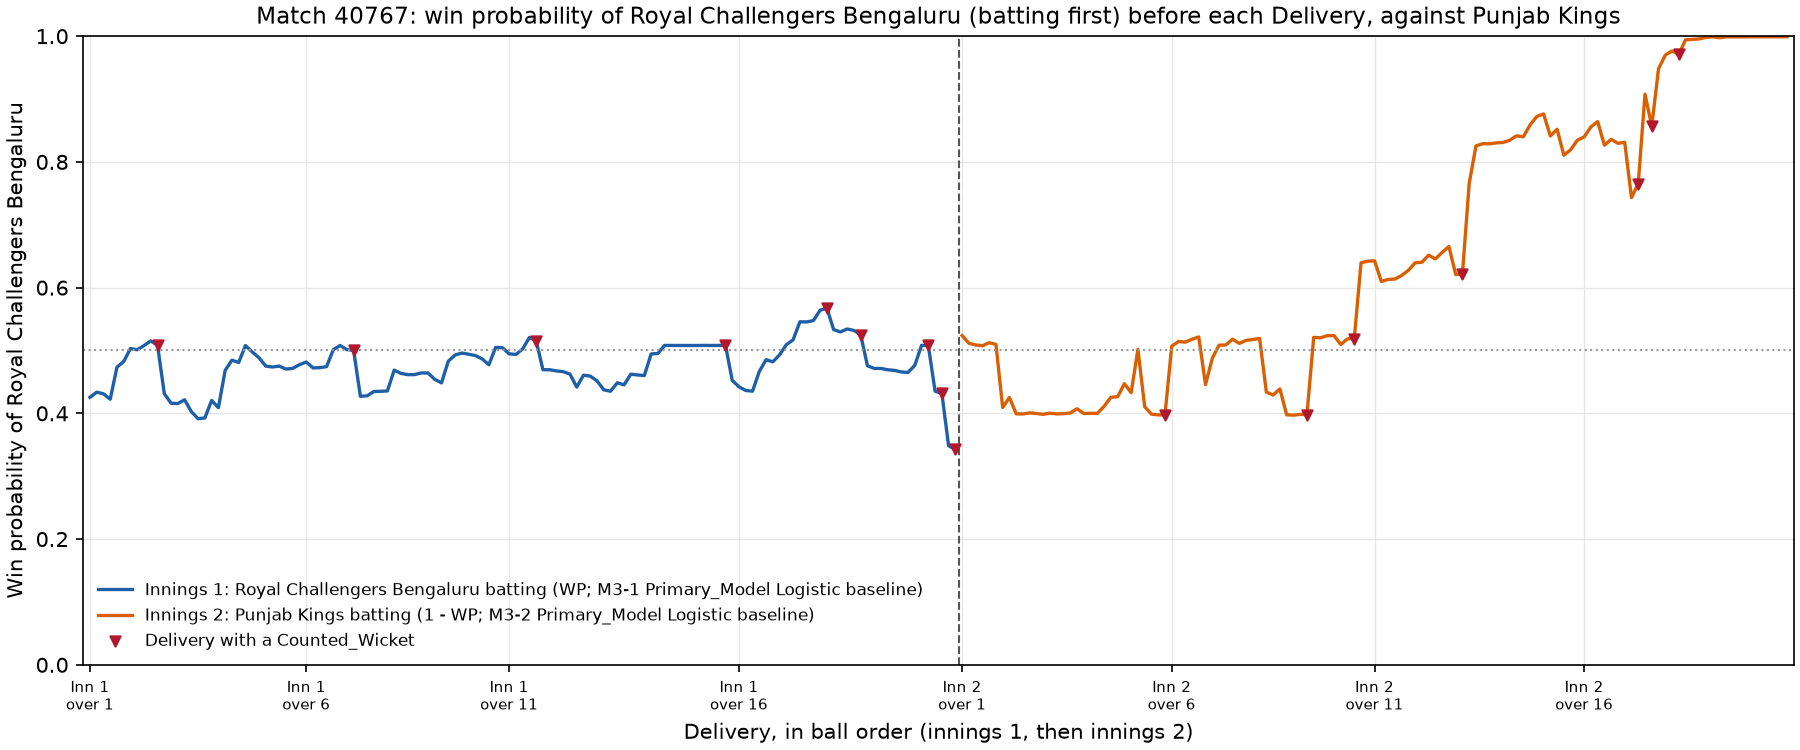

Data behind this chart, as committed beside it:
delivery, row, match_id, innings, innings_ball_num, overid, over_ball_num, batting_team_id, lb_bowled, score, wickets, runs_needed, wicket, terminal_rule, m3_primary_model, wp_batting_side, wp_batting_first
1, 140904, 40767, 1, 1, 1, 1, 5, 0, 0, 0, , False, none, logistic, 0.4255, 0.4255
2, 140905, 40767, 1, 2, 1, 2, 5, 0, 1, 0, , False, none, logistic, 0.4336, 0.4336
3, 140906, 40767, 1, 3, 1, 3, 5, 1, 1, 0, , False, none, logistic, 0.4311, 0.4311
4, 140907, 40767, 1, 4, 1, 4, 5, 2, 1, 0, , False, none, logistic, 0.4225, 0.4225
5, 140908, 40767, 1, 5, 1, 5, 5, 3, 7, 0, , False, none, logistic, 0.4735, 0.4735
6, 140909, 40767, 1, 6, 1, 6, 5, 4, 9, 0, , False, none, logistic, 0.4825, 0.4825
7, 140910, 40767, 1, 7, 1, 7, 5, 5, 13, 0, , False, none, logistic, 0.5032, 0.5032
8, 140911, 40767, 1, 8, 2, 1, 5, 6, 13, 0, , False, none, logistic, 0.5012, 0.5012
9, 140912, 40767, 1, 9, 2, 2, 5, 7, 14, 0, , False, none, logistic, 0.5079, 0.5079
10, 140913, 40767, 1, 10, 2, 3, 5, 8, 18, 0, , False, none, logistic, 0.5152, 0.5152
11, 140914, 40767, 1, 11, 2, 4, 5, 9, 18, 0, , True, none, logistic, 0.5082, 0.5082
12, 140915, 40767, 1, 12, 2, 5, 5, 10, 18, 1, , False, none, logistic, 0.4314, 0.4314
13, 140916, 40767, 1, 13, 2, 6, 5, 11, 18, 1, , False, none, logistic, 0.4161, 0.4161
14, 140917, 40767, 1, 14, 3, 1, 5, 12, 19, 1, , False, none, logistic, 0.4156, 0.4156
15, 140918, 40767, 1, 15, 3, 2, 5, 13, 21, 1, , False, none, logistic, 0.4216, 0.4216
16, 140919, 40767, 1, 16, 3, 3, 5, 14, 21, 1, , False, none, logistic, 0.4027, 0.4027
17, 140920, 40767, 1, 17, 3, 4, 5, 15, 22, 1, , False, none, logistic, 0.3915, 0.3915
18, 140921, 40767, 1, 18, 3, 5, 5, 16, 23, 1, , False, none, logistic, 0.3927, 0.3927
19, 140922, 40767, 1, 19, 3, 6, 5, 16, 24, 1, , False, none, logistic, 0.4206, 0.4206
20, 140923, 40767, 1, 20, 3, 7, 5, 17, 24, 1, , False, none, logistic, 0.409, 0.409
21, 140924, 40767, 1, 21, 4, 1, 5, 18, 30, 1, , False, none, logistic, 0.4683, 0.4683
22, 140925, 40767, 1, 22, 4, 2, 5, 19, 34, 1, , False, none, logistic, 0.4846, 0.4846
23, 140926, 40767, 1, 23, 4, 3, 5, 20, 35, 1, , False, none, logistic, 0.4809, 0.4809
24, 140927, 40767, 1, 24, 4, 4, 5, 21, 39, 1, , False, none, logistic, 0.5079, 0.5079
25, 140928, 40767, 1, 25, 4, 5, 5, 22, 39, 1, , False, none, logistic, 0.4977, 0.4977
26, 140929, 40767, 1, 26, 4, 6, 5, 23, 39, 1, , False, none, logistic, 0.4886, 0.4886
27, 140930, 40767, 1, 27, 5, 1, 5, 24, 39, 1, , False, none, logistic, 0.4752, 0.4752
28, 140931, 40767, 1, 28, 5, 2, 5, 25, 40, 1, , False, none, logistic, 0.4738, 0.4738
29, 140932, 40767, 1, 29, 5, 3, 5, 26, 41, 1, , False, none, logistic, 0.4752, 0.4752
30, 140933, 40767, 1, 30, 5, 4, 5, 27, 42, 1, , False, none, logistic, 0.4704, 0.4704
31, 140934, 40767, 1, 31, 5, 5, 5, 28, 43, 1, , False, none, logistic, 0.4715, 0.4715
32, 140935, 40767, 1, 32, 5, 6, 5, 29, 45, 1, , False, none, logistic, 0.4775, 0.4775
33, 140936, 40767, 1, 33, 6, 1, 5, 30, 46, 1, , False, none, logistic, 0.4817, 0.4817
34, 140937, 40767, 1, 34, 6, 2, 5, 31, 46, 1, , False, none, logistic, 0.4723, 0.4723
35, 140938, 40767, 1, 35, 6, 3, 5, 32, 47, 1, , False, none, logistic, 0.4727, 0.4727
36, 140939, 40767, 1, 36, 6, 4, 5, 33, 49, 1, , False, none, logistic, 0.4743, 0.4743
37, 140940, 40767, 1, 37, 6, 5, 5, 34, 53, 1, , False, none, logistic, 0.5014, 0.5014
38, 140941, 40767, 1, 38, 6, 6, 5, 35, 55, 1, , False, none, logistic, 0.5079, 0.5079
39, 140942, 40767, 1, 39, 7, 1, 5, 36, 55, 1, , False, none, logistic, 0.5014, 0.5014
40, 140943, 40767, 1, 40, 7, 2, 5, 37, 56, 1, , True, none, logistic, 0.5003, 0.5003
41, 140944, 40767, 1, 41, 7, 3, 5, 38, 56, 2, , False, none, logistic, 0.4271, 0.4271
42, 140945, 40767, 1, 42, 7, 4, 5, 39, 57, 2, , False, none, logistic, 0.4279, 0.4279
43, 140946, 40767, 1, 43, 7, 5, 5, 40, 59, 2, , False, none, logistic, 0.4348, 0.4348
44, 140947, 40767, 1, 44, 7, 6, 5, 41, 60, 2, , False, none, logistic, 0.4351, 0.4351
45, 140948, 40767, 1, 45, 8, 1, 5, 42, 61, 2, , False, none, logistic, 0.4356, 0.4356
46, 140949, 40767, 1, 46, 8, 2, 5, 43, 65, 2, , False, none, logistic, 0.4688, 0.4688
47, 140950, 40767, 1, 47, 8, 3, 5, 44, 65, 2, , False, none, logistic, 0.4636, 0.4636
48, 140951, 40767, 1, 48, 8, 4, 5, 45, 66, 2, , False, none, logistic, 0.4616, 0.4616
49, 140952, 40767, 1, 49, 8, 5, 5, 46, 67, 2, , False, none, logistic, 0.4616, 0.4616
50, 140953, 40767, 1, 50, 8, 6, 5, 47, 68, 2, , False, none, logistic, 0.4643, 0.4643
51, 140954, 40767, 1, 51, 9, 1, 5, 48, 69, 2, , False, none, logistic, 0.4642, 0.4642
52, 140955, 40767, 1, 52, 9, 2, 5, 49, 69, 2, , False, none, logistic, 0.454, 0.454
53, 140956, 40767, 1, 53, 9, 3, 5, 50, 70, 2, , False, none, logistic, 0.4485, 0.4485
54, 140957, 40767, 1, 54, 9, 4, 5, 51, 76, 2, , False, none, logistic, 0.4829, 0.4829
55, 140958, 40767, 1, 55, 9, 5, 5, 52, 78, 2, , False, none, logistic, 0.4928, 0.4928
56, 140959, 40767, 1, 56, 9, 6, 5, 53, 79, 2, , False, none, logistic, 0.4959, 0.4959
57, 140960, 40767, 1, 57, 10, 1, 5, 54, 80, 2, , False, none, logistic, 0.4941, 0.4941
58, 140961, 40767, 1, 58, 10, 2, 5, 55, 81, 2, , False, none, logistic, 0.4919, 0.4919
59, 140962, 40767, 1, 59, 10, 3, 5, 56, 81, 2, , False, none, logistic, 0.4868, 0.4868
60, 140963, 40767, 1, 60, 10, 4, 5, 57, 82, 2, , False, none, logistic, 0.4773, 0.4773
... 192 more rows
